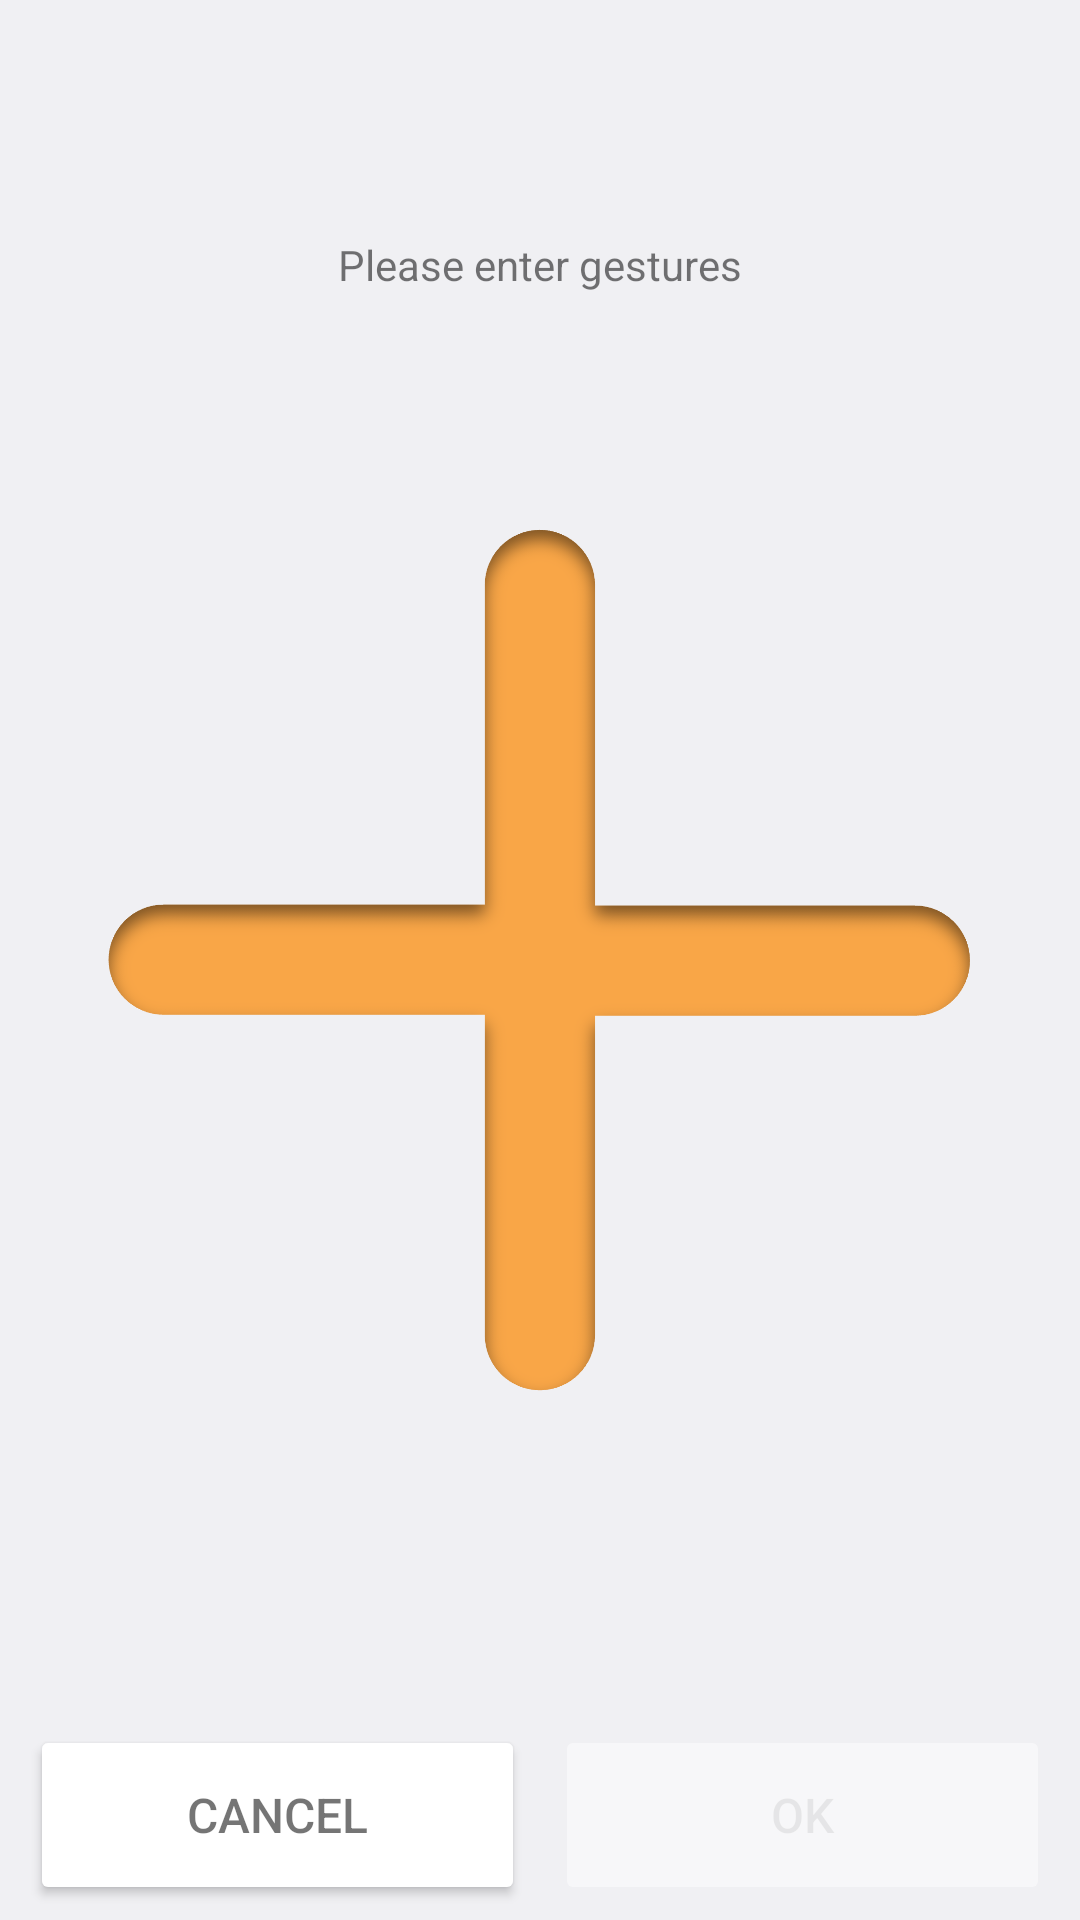

Reconstruct the res/layout file that produces this screen, plus the resources it refers to.
<!-- AndroidManifest.xml: application theme Theme.Geslock -->
<!-- res/layout/dialog_rocker.xml -->
<?xml version="1.0" encoding="utf-8"?>
<androidx.constraintlayout.widget.ConstraintLayout xmlns:android="http://schemas.android.com/apk/res/android"
    xmlns:app="http://schemas.android.com/apk/res-auto"
    xmlns:tools="http://schemas.android.com/tools"
    android:layout_width="match_parent"
    android:layout_height="match_parent"
    tools:context=".ui.encryption.EncryptionFragment">

    <Button
        android:id="@+id/btnRockerPositive"
        android:layout_width="0dp"
        android:layout_height="60dp"
        android:layout_marginStart="5dp"
        android:layout_marginEnd="10dp"
        android:layout_marginBottom="5dp"
        android:alpha=".5"
        android:backgroundTint="?colorOnPrimarySurface"
        android:elevation="10dp"
        android:enabled="false"
        android:text="@string/ok"
        android:textColor="?android:textColorTertiary"
        android:textSize="16sp"
        app:cornerRadius="10dp"
        app:layout_constraintBottom_toBottomOf="parent"
        app:layout_constraintEnd_toEndOf="parent"
        app:layout_constraintStart_toEndOf="@+id/btnRockerNegative" />

    <Button
        android:id="@+id/btnRockerNegative"
        android:layout_width="0dp"
        android:layout_height="60dp"
        android:layout_marginStart="10dp"
        android:layout_marginEnd="5dp"
        android:layout_marginBottom="5dp"
        android:backgroundTint="?colorOnPrimarySurface"
        android:elevation="10dp"
        android:text="@string/cancel"
        android:textColor="?android:textColorTertiary"
        android:textSize="16sp"
        app:cornerRadius="10dp"
        app:layout_constraintBottom_toBottomOf="parent"
        app:layout_constraintEnd_toStartOf="@+id/btnRockerPositive"
        app:layout_constraintStart_toStartOf="parent" />

    <androidx.constraintlayout.widget.ConstraintLayout
        android:id="@+id/constraintLayoutCross"
        android:layout_width="0dp"
        android:layout_height="0dp"
        app:layout_constraintBottom_toBottomOf="parent"
        app:layout_constraintDimensionRatio="1"
        app:layout_constraintEnd_toEndOf="parent"
        app:layout_constraintStart_toStartOf="parent"
        app:layout_constraintTop_toTopOf="parent"
        app:layout_constraintWidth_percent="0.8">

        <ImageView
            android:id="@+id/cross"
            android:layout_width="match_parent"
            android:layout_height="match_parent"
            app:srcCompat="@drawable/ic_cross" />

    </androidx.constraintlayout.widget.ConstraintLayout>

    <androidx.constraintlayout.widget.ConstraintLayout
        android:layout_width="match_parent"
        android:layout_height="match_parent"
        tools:layout_editor_absoluteX="40dp"
        tools:layout_editor_absoluteY="181dp">

        <ImageView
            android:id="@+id/rocker"
            android:layout_width="0dp"
            android:layout_height="0dp"
            android:tag="origin"
            app:layout_constraintBottom_toBottomOf="parent"
            app:layout_constraintDimensionRatio="1"
            app:layout_constraintEnd_toEndOf="parent"
            app:layout_constraintStart_toStartOf="parent"
            app:layout_constraintTop_toTopOf="parent"
            app:layout_constraintWidth_percent="0.8"
            app:srcCompat="@drawable/ic_soccer" />

    </androidx.constraintlayout.widget.ConstraintLayout>

    <TextView
        android:id="@+id/tvPasswordHint"
        android:layout_width="wrap_content"
        android:layout_height="wrap_content"
        android:text="@string/password_hint"
        android:textColor="?android:attr/textColorTertiary"
        android:textSize="14sp"
        android:visibility="visible"
        app:layout_constraintBottom_toTopOf="@+id/constraintLayoutCross"
        app:layout_constraintEnd_toEndOf="parent"
        app:layout_constraintStart_toStartOf="parent"
        app:layout_constraintTop_toTopOf="parent" />

    <androidx.cardview.widget.CardView
        android:id="@+id/cardPassword"
        android:layout_width="wrap_content"
        android:layout_height="wrap_content"
        android:visibility="invisible"
        app:cardBackgroundColor="?colorOnPrimarySurface"
        app:cardCornerRadius="100dp"
        app:cardElevation="10dp"
        app:contentPadding="3dp"
        app:layout_constraintBottom_toTopOf="@+id/constraintLayoutCross"
        app:layout_constraintEnd_toEndOf="parent"
        app:layout_constraintStart_toStartOf="parent"
        app:layout_constraintTop_toTopOf="parent">

        <LinearLayout
            android:layout_width="match_parent"
            android:layout_height="match_parent"
            android:orientation="horizontal">

            <androidx.cardview.widget.CardView
                android:layout_width="wrap_content"
                android:layout_height="wrap_content"
                android:elevation="0dp"
                android:outlineProvider="none"
                app:cardBackgroundColor="?cardBackgroundColor"
                app:cardCornerRadius="100dp"
                app:contentPaddingLeft="13dp"
                app:contentPaddingRight="13dp"
                app:layout_constraintBottom_toTopOf="@+id/cross"
                app:layout_constraintEnd_toEndOf="parent"
                app:layout_constraintStart_toStartOf="parent"
                app:layout_constraintTop_toTopOf="parent"
                tools:cardCornerRadius="100dp">

                <TextView
                    android:id="@+id/tvPassword"
                    android:layout_width="wrap_content"
                    android:layout_height="45dp"
                    android:inputType="textPassword"
                    android:letterSpacing="0.2"
                    android:minWidth="9dp"
                    android:singleLine="true"
                    android:textColor="?android:textColorTertiary"
                    android:textSize="34sp"
                    android:textStyle="bold" />
            </androidx.cardview.widget.CardView>

            <ImageButton
                android:id="@+id/btnBackspace"
                android:layout_width="30dp"
                android:layout_height="match_parent"
                android:layout_marginStart="7dp"
                android:layout_marginEnd="10dp"
                android:background="@android:color/transparent"
                android:scaleType="fitCenter"
                android:src="@drawable/ic_backspace"
                app:tint="@color/selector_gray_on_click" />

        </LinearLayout>

    </androidx.cardview.widget.CardView>

</androidx.constraintlayout.widget.ConstraintLayout>
<!-- resources referenced by this layout -->
<resources>
  <!-- drawable ic_backspace: png bitmap (drawable, 9315 bytes) -->
  <!-- drawable ic_cross: png bitmap (drawable-v24, 42804 bytes) -->
  <string name="cancel">Cancel</string>
  <string name="ok">OK</string>
  <string name="password_hint">Please enter gestures</string>
  <style name="Theme.Geslock" parent="Theme.MaterialComponents.DayNight.NoActionBar">
          
          <item name="colorPrimary">@color/teal_700</item>
          <item name="colorPrimaryVariant">@color/teal_700</item>
          <item name="colorOnPrimary">@color/white</item>
          
          <item name="colorSecondary">@color/yellow_500</item>
          <item name="colorSecondaryVariant">@color/yellow_700</item>
          <item name="colorOnSecondary">@color/black</item>
          
          <item name="android:statusBarColor">?attr/colorPrimaryVariant</item>
          
          <item name="android:windowBackground">@color/gray_200</item>
          <item name="android:navigationBarColor">?attr/colorOnPrimary</item>
          <item name="android:navigationBarDividerColor" tools:targetApi="o_mr1">@color/gray_300</item>
          <item name="android:windowLightNavigationBar" tools:targetApi="o_mr1">true</item>
          <item name="android:textColorPrimary">@color/gray_900</item>
          <item name="android:titleTextColor">@color/gray_900</item>
          <item name="android:subtitleTextColor">@color/gray_500</item>
          <item name="dividerColor">@color/gray_500</item>
          <item name="cardBackgroundColor">@color/white</item>
          <item name="android:shadowColor">@color/gray_400</item>
      </style>
  <color name="teal_700">#FF185864</color>
  <color name="white">#FFFFFFFF</color>
  <color name="yellow_500">#FFF9A647</color>
  <color name="yellow_700">#FFC67838</color>
  <color name="black">#FF000000</color>
  <color name="gray_200">#FFF0F0F3</color>
  <color name="gray_300">#FFE2DBD0</color>
  <color name="gray_900">#FF1D1F20</color>
  <color name="gray_500">#FF8E8D93</color>
  <color name="gray_400">#FFD7DEE4</color>
</resources>
